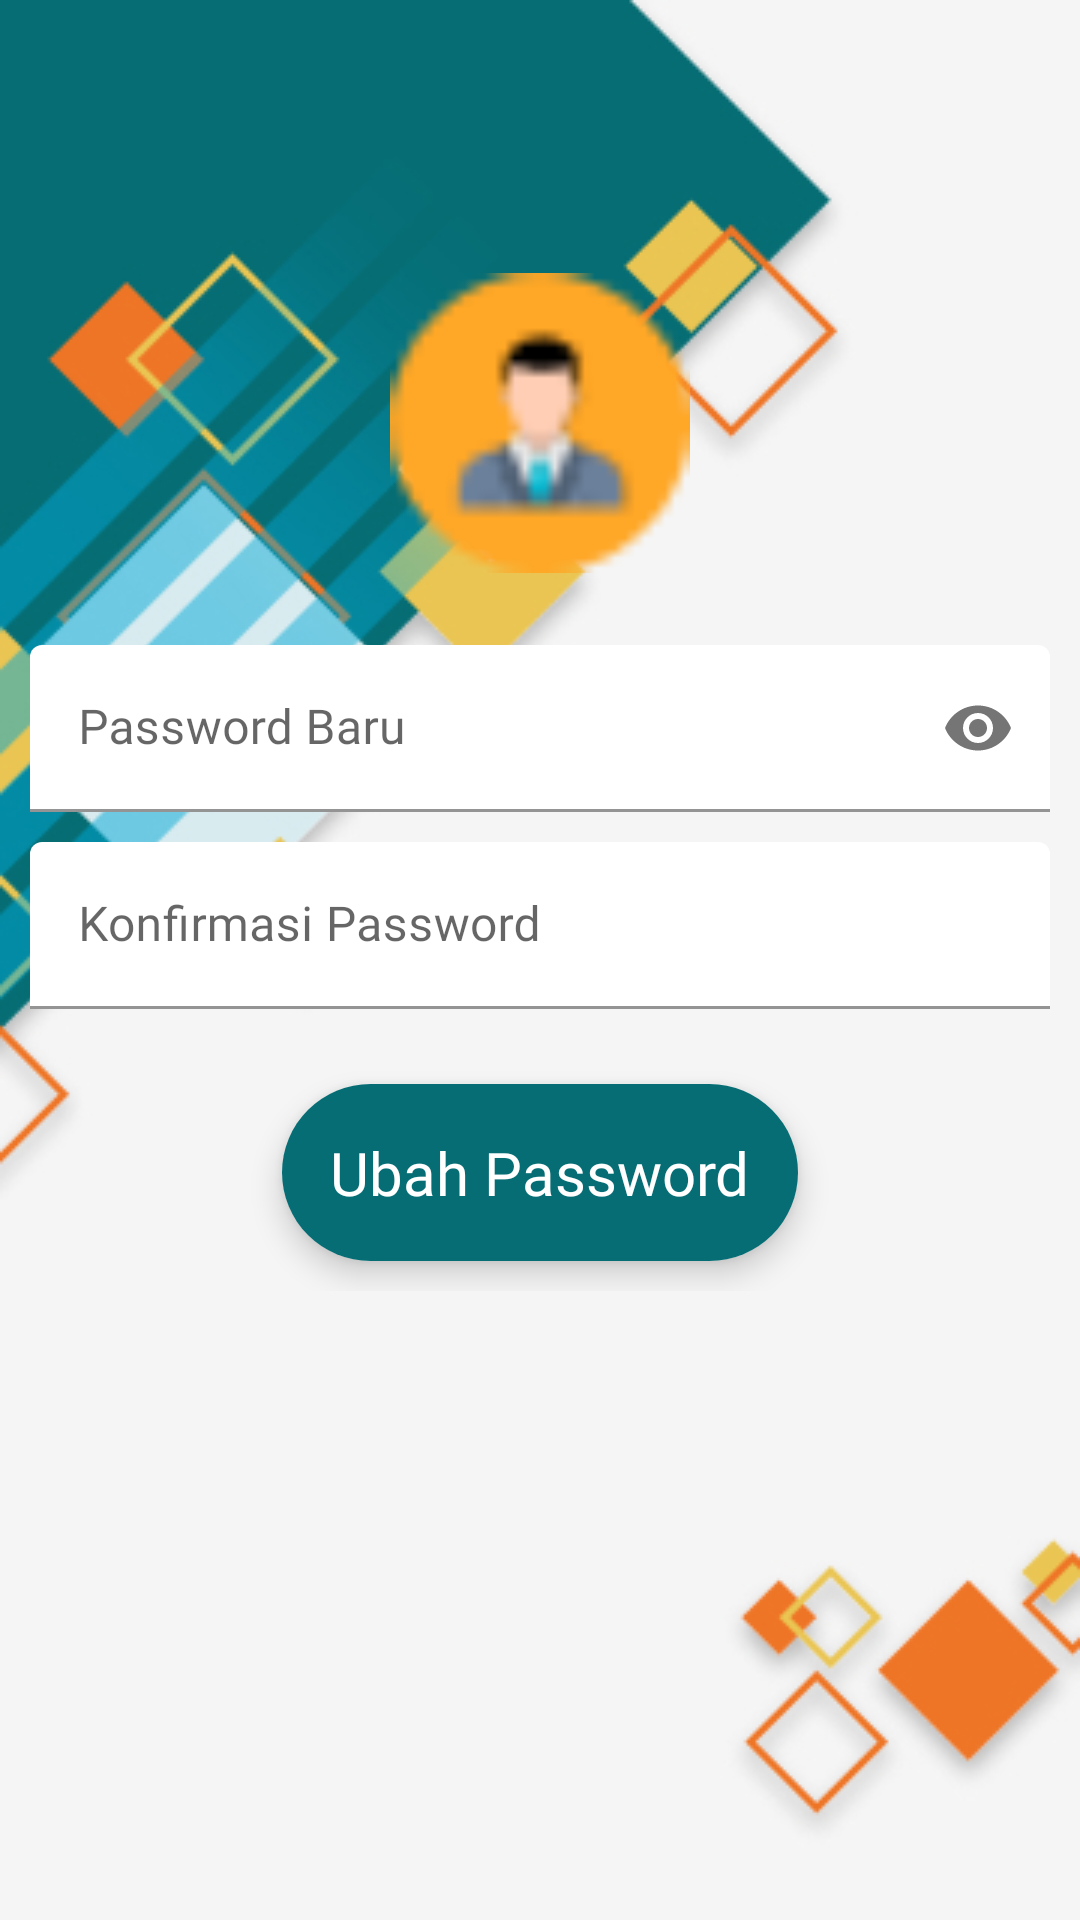

The Android layout XML behind this screen, and the referenced resources:
<!-- AndroidManifest.xml: application theme Theme.ESkripsi -->
<!-- res/layout/fragment_pengaturan.xml -->
<?xml version="1.0" encoding="utf-8"?>
<LinearLayout xmlns:android="http://schemas.android.com/apk/res/android"
    xmlns:app="http://schemas.android.com/apk/res-auto"
    android:layout_width="match_parent"
    android:layout_height="match_parent"
    android:background="@drawable/board"
    android:orientation="vertical">

    <androidx.appcompat.widget.Toolbar
        android:layout_width="match_parent"
        android:layout_height="wrap_content">

        <ImageView
            android:id="@+id/btn_kembali"
            android:layout_width="40dp"
            android:layout_height="40dp"
            android:background="?android:attr/selectableItemBackground"
            android:clickable="true"
            android:focusable="true"
            android:src="@drawable/ic_arrow_left" />
    </androidx.appcompat.widget.Toolbar>

    <ImageView
        android:layout_width="100dp"
        android:layout_height="100dp"
        android:layout_gravity="center"
        android:layout_marginTop="35dp"
        android:src="@drawable/user" />

    <LinearLayout
        android:layout_width="match_parent"
        android:layout_height="wrap_content"
        android:layout_marginStart="10dp"
        android:layout_marginTop="24dp"
        android:layout_marginEnd="10dp"
        android:orientation="vertical">

        <com.google.android.material.textfield.TextInputLayout
            android:id="@+id/l_password"
            android:layout_width="match_parent"
            android:layout_height="wrap_content"
            app:passwordToggleEnabled="true">

            <EditText
                android:id="@+id/password"
                android:layout_width="match_parent"
                android:layout_height="wrap_content"
                android:backgroundTint="@color/white"
                android:fontFamily="@font/roboto_medium"
                android:hint="Password Baru"
                android:inputType="textPassword" />
        </com.google.android.material.textfield.TextInputLayout>

        <com.google.android.material.textfield.TextInputLayout
            android:id="@+id/l_konf_pass"
            android:layout_width="match_parent"
            android:layout_height="wrap_content"
            android:layout_marginTop="10dp">

            <EditText
                android:id="@+id/konfirmasi_password"
                android:layout_width="match_parent"
                android:layout_height="wrap_content"
                android:backgroundTint="@color/white"
                android:fontFamily="@font/roboto_medium"
                android:hint="Konfirmasi Password"
                android:inputType="textPassword" />
        </com.google.android.material.textfield.TextInputLayout>

        <androidx.cardview.widget.CardView
            android:id="@+id/btn_ubah"
            android:layout_width="wrap_content"
            android:layout_height="wrap_content"
            android:layout_gravity="center"
            android:layout_marginTop="25dp"
            android:layout_marginBottom="10dp"
            android:clickable="true"
            android:focusable="true"
            android:foreground="?android:attr/selectableItemBackground"
            app:cardCornerRadius="120dp"
            app:cardElevation="6dp">

            <LinearLayout
                android:layout_width="match_parent"
                android:layout_height="wrap_content"
                android:background="@color/green"
                android:gravity="center"
                android:padding="16dp">

                <TextView
                    android:layout_width="wrap_content"
                    android:layout_height="wrap_content"
                    android:fontFamily="@font/roboto_black"
                    android:text="Ubah Password"
                    android:textColor="@color/white"
                    android:textSize="20sp" />

            </LinearLayout>
        </androidx.cardview.widget.CardView>
    </LinearLayout>
</LinearLayout>
<!-- resources referenced by this layout -->
<resources>
  <color name="green">#066D74</color>
  <color name="white">#FFFFFFFF</color>
  <!-- drawable board: jpg bitmap (drawable, 88227 bytes) -->
  <!-- drawable user: png bitmap (drawable, 1267 bytes) -->
  <style name="Theme.ESkripsi" parent="Theme.MaterialComponents.Light.NoActionBar">
          
          <item name="colorPrimary">@color/green</item>
          <item name="colorPrimaryVariant">@color/grey</item>
          <item name="colorOnPrimary">@color/white</item>
          
          <item name="colorSecondary">@color/teal_200</item>
          <item name="colorSecondaryVariant">@color/teal_700</item>
          <item name="colorOnSecondary">@color/black</item>
          
          <item name="android:statusBarColor" tools:targetApi="l">?attr/colorPrimaryVariant</item>
          
      </style>
  <color name="grey">#A6A6A6</color>
  <color name="teal_200">#FF03DAC5</color>
  <color name="teal_700">#FF018786</color>
  <color name="black">#FF000000</color>
</resources>
